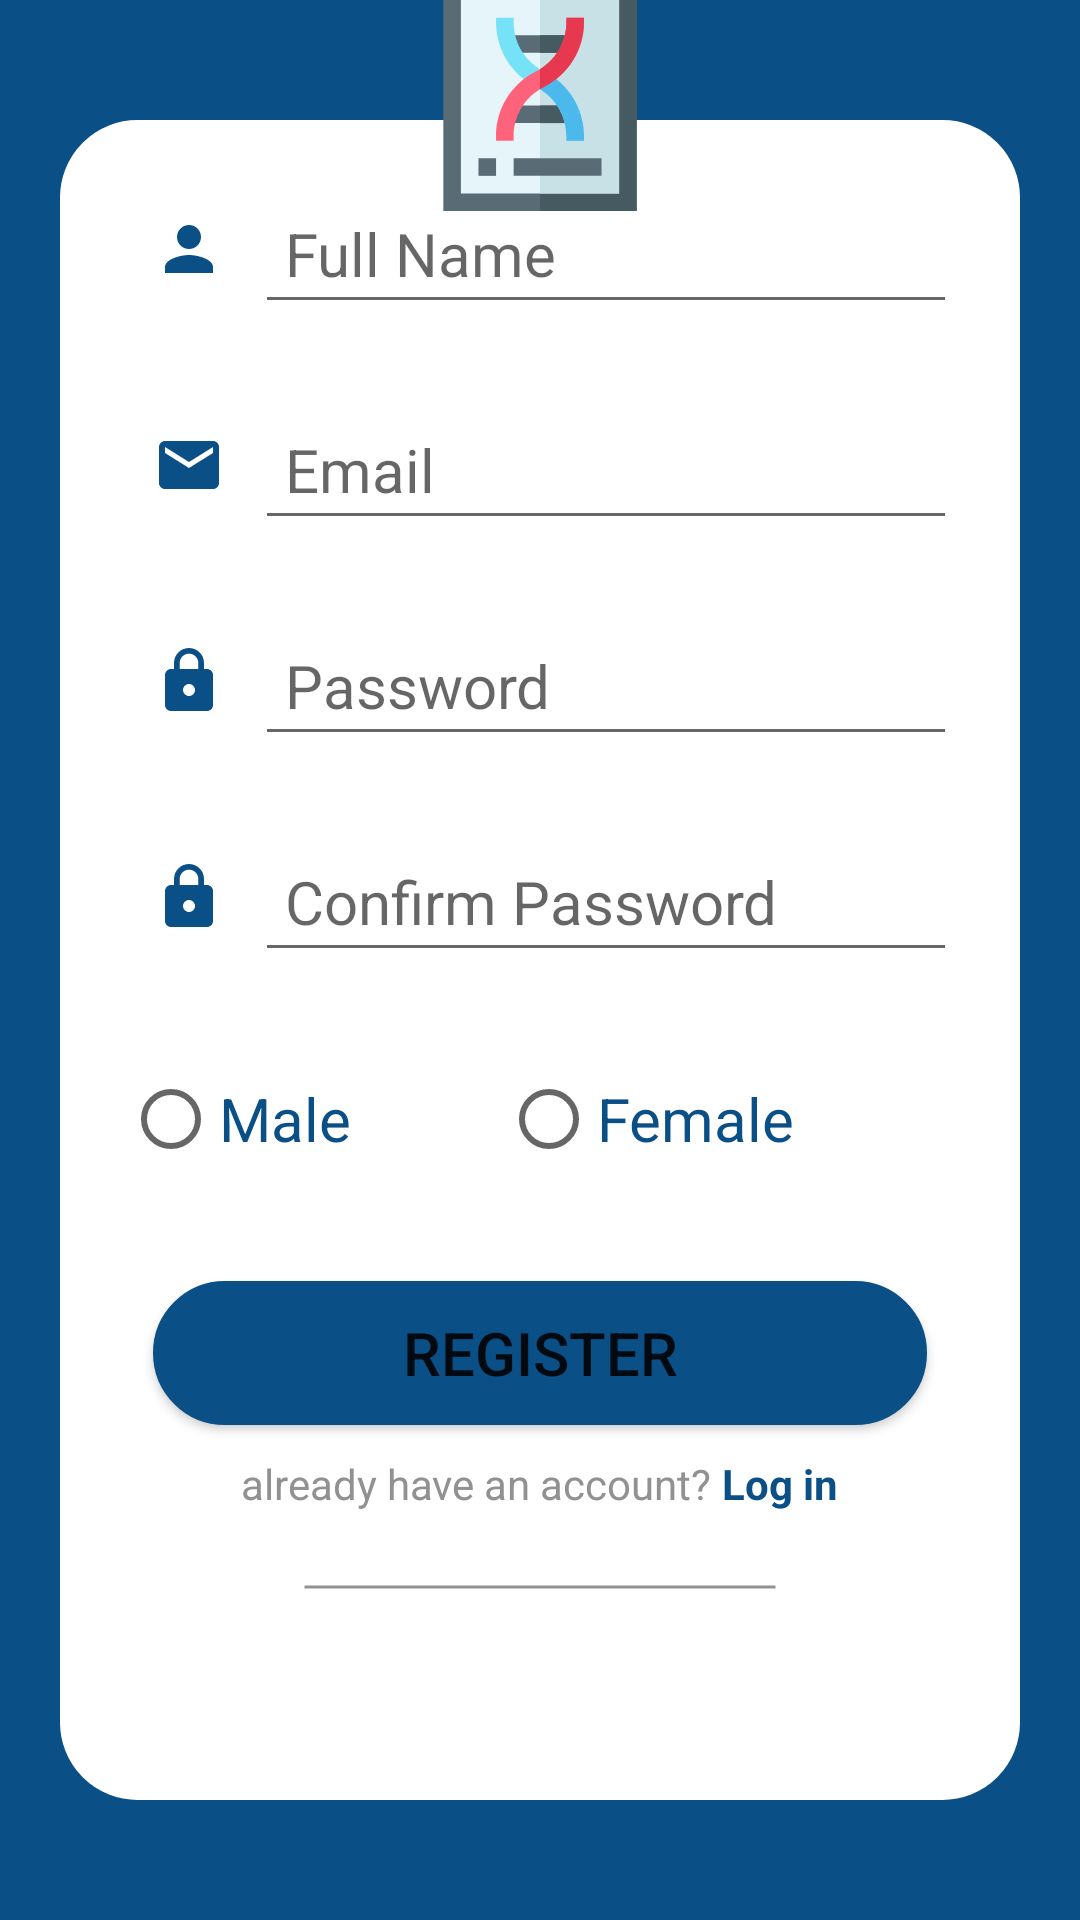

This screen was rendered from an Android layout file. Write that file and the resources it references.
<!-- AndroidManifest.xml: application theme Theme.Medicano -->
<!-- res/layout/fragment_register.xml -->
<?xml version="1.0" encoding="utf-8"?>
<androidx.constraintlayout.widget.ConstraintLayout xmlns:android="http://schemas.android.com/apk/res/android"
    xmlns:app="http://schemas.android.com/apk/res-auto"
    xmlns:tools="http://schemas.android.com/tools"
    android:layout_width="match_parent"
    android:layout_height="match_parent"
    tools:context=".loginscreen.view.FragmentLogin"
    android:background="@color/main_color_dark">

    <LinearLayout
        android:id="@+id/linearLayout3"
        android:layout_width="match_parent"
        android:layout_height="wrap_content"
        android:layout_margin="20dp"
        android:background="@drawable/rounded_corners"
        android:orientation="vertical"
        app:layout_constraintBottom_toBottomOf="parent"
        app:layout_constraintEnd_toEndOf="parent"
        app:layout_constraintStart_toStartOf="parent"
        app:layout_constraintTop_toTopOf="parent">

        <LinearLayout
            android:layout_width="match_parent"
            android:layout_height="wrap_content"
            android:layout_margin="15dp"
            android:background="@drawable/rounded_corners"
            android:orientation="horizontal"
            android:padding="5dp">

            <ImageView
                android:id="@+id/nameIcon"
                android:layout_width="wrap_content"
                android:layout_height="wrap_content"
                android:padding="10dp"
                android:src="@drawable/ic_person" />

            <com.google.android.material.textfield.TextInputEditText
                android:id="@+id/edtUserName"
                android:layout_width="match_parent"
                android:layout_height="wrap_content"
                android:layout_gravity="start"
                android:hint="Full Name"
                android:inputType="text"
                android:maxLines="1"
                android:padding="10dp"
                android:textAlignment="textStart"
                android:textCursorDrawable="@color/main_color_dark"
                android:textSize="20dp" />

        </LinearLayout>

        <LinearLayout
            android:layout_width="match_parent"
            android:layout_height="wrap_content"
            android:layout_marginHorizontal="15dp"
            android:layout_marginBottom="15dp"
            android:background="@drawable/rounded_corners"
            android:orientation="horizontal"
            android:padding="5dp">

            <ImageView
                android:id="@+id/emailIcon"
                android:layout_width="wrap_content"
                android:layout_height="wrap_content"
                android:padding="10dp"
                android:src="@drawable/ic_email" />

            <com.google.android.material.textfield.TextInputEditText
                android:id="@+id/edtUserEmailReg"
                android:layout_width="match_parent"
                android:layout_height="wrap_content"
                android:layout_gravity="start"
                android:hint="Email"
                android:inputType="textEmailAddress"
                android:maxLines="1"
                android:padding="10dp"
                android:textAlignment="textStart"
                android:textCursorDrawable="@color/main_color_dark"
                android:textSize="20dp" />

        </LinearLayout>

        <LinearLayout
            android:layout_width="match_parent"
            android:layout_height="wrap_content"
            android:layout_marginHorizontal="15dp"
            android:layout_marginBottom="15dp"
            android:background="@drawable/rounded_corners"
            android:orientation="horizontal"
            android:padding="5dp">

            <ImageView
                android:id="@+id/passIcon"
                android:layout_width="wrap_content"
                android:layout_height="wrap_content"
                android:padding="10dp"
                android:src="@drawable/ic_lock" />

            <com.google.android.material.textfield.TextInputEditText
                android:id="@+id/edtUserPasswordReg"
                android:layout_width="match_parent"
                android:layout_height="wrap_content"
                android:layout_gravity="start"
                android:hint="Password"
                android:inputType="textPassword"
                android:maxLines="1"
                android:padding="10dp"
                android:textAlignment="textStart"
                android:textCursorDrawable="@color/main_color_dark"
                android:textSize="20dp" />


        </LinearLayout>


        <LinearLayout
            android:layout_width="match_parent"
            android:layout_height="wrap_content"
            android:layout_marginHorizontal="15dp"
            android:layout_marginBottom="15dp"
            android:background="@drawable/rounded_corners"
            android:orientation="horizontal"
            android:padding="5dp">

            <ImageView
                android:id="@+id/confirmIcon"
                android:layout_width="wrap_content"
                android:layout_height="wrap_content"
                android:padding="10dp"
                android:src="@drawable/ic_lock" />

            <com.google.android.material.textfield.TextInputEditText
                android:id="@+id/edtUserConfirmReg"
                android:layout_width="match_parent"
                android:layout_height="wrap_content"
                android:layout_gravity="start"
                android:hint="Confirm Password"
                android:inputType="textPassword"
                android:maxLines="1"
                android:padding="10dp"
                android:textAlignment="textStart"
                android:textCursorDrawable="@color/main_color_dark"
                android:textSize="20dp" />


        </LinearLayout>

        <RadioGroup
            android:layout_width="match_parent"
            android:layout_height="wrap_content"
            android:layout_marginHorizontal="15dp"
            android:layout_marginBottom="15dp"
            android:background="@drawable/rounded_corners"
            android:orientation="horizontal"
            android:padding="5dp">

            <RadioButton
                android:id="@+id/genderMale"
                android:layout_width="wrap_content"
                android:layout_height="wrap_content"
                android:layout_marginRight="50dp"
                android:text="Male"
                android:textColor="@color/main_color_dark"
                android:textSize="20dp" />

            <RadioButton
                android:id="@+id/genderFemale"
                android:layout_width="wrap_content"
                android:layout_height="wrap_content"
                android:text="Female"
                android:textColor="@color/main_color_dark"
                android:textSize="20dp" />

        </RadioGroup>

        <Button
            android:id="@+id/btnRegister"
            android:layout_width="match_parent"
            android:layout_height="wrap_content"
            android:layout_marginHorizontal="30dp"
            android:layout_marginVertical="10dp"
            android:background="@drawable/rounded_corners"
            android:text="Register"
            android:textSize="20dp"
            app:backgroundTint="@color/main_color_dark" />


        <LinearLayout
            android:layout_width="wrap_content"
            android:layout_height="wrap_content"
            android:layout_gravity="center"
            android:layout_marginBottom="15dp">

            <TextView
                android:layout_width="wrap_content"
                android:layout_height="wrap_content"
                android:text="already have an account?"
                android:textColor="@color/gray_1"
                android:textSize="14dp" />

            <TextView
                android:id="@+id/goToLogin"
                android:layout_width="wrap_content"
                android:layout_height="wrap_content"

                android:clickable="true"
                android:text=" Log in"
                android:textColor="@color/main_color_dark"
                android:textSize="14dp"
                android:textStyle="bold" />

        </LinearLayout>

        <FrameLayout
            android:layout_width="match_parent"
            android:layout_height="wrap_content"
            android:layout_marginHorizontal="80dp"
            android:background="@drawable/vertical_line"
            android:padding="10dp" />

        <LinearLayout
            android:layout_width="match_parent"
            android:layout_height="wrap_content"
            android:layout_margin="10dp"
            android:gravity="center"
            android:orientation="horizontal">

            <ImageView
                android:id="@+id/googleRegister"
                android:layout_width="40dp"
                android:layout_height="40dp"
                android:layout_marginHorizontal="10dp"
                android:src="@drawable/google" />

            <ImageView
                android:id="@+id/fbRegister"
                android:layout_width="40dp"
                android:layout_height="40dp"

                android:layout_marginHorizontal="10dp"
                android:src="@drawable/fb" />
        </LinearLayout>
    </LinearLayout>

    <ImageView
        android:id="@+id/imageView4"
        android:layout_width="100dp"
        android:layout_height="100dp"
        android:src="@drawable/ic__05_dna"
        app:layout_constraintBottom_toTopOf="@+id/linearLayout3"
        app:layout_constraintEnd_toEndOf="parent"
        app:layout_constraintStart_toStartOf="parent"
        app:layout_constraintTop_toTopOf="parent" />
</androidx.constraintlayout.widget.ConstraintLayout>
<!-- resources referenced by this layout -->
<resources>
  <color name="gray_1">#919191</color>
  <color name="main_color_dark">#0a4f86</color>
  <!-- drawable ic__05_dna: vector/xml drawable (drawable, 2152 chars, omitted) -->
  <!-- drawable ic_email (drawable) -->
  <vector android:height="24dp" android:tint="#0A4F86"
      android:viewportHeight="24" android:viewportWidth="24"
      android:width="24dp" xmlns:android="http://schemas.android.com/apk/res/android">
      <path android:fillColor="@android:color/white" android:pathData="M20,4L4,4c-1.1,0 -1.99,0.9 -1.99,2L2,18c0,1.1 0.9,2 2,2h16c1.1,0 2,-0.9 2,-2L22,6c0,-1.1 -0.9,-2 -2,-2zM20,8l-8,5 -8,-5L4,6l8,5 8,-5v2z"/>
  </vector>
  <!-- drawable ic_lock (drawable) -->
  <vector android:height="24dp" android:tint="#0A4F86"
      android:viewportHeight="24" android:viewportWidth="24"
      android:width="24dp" xmlns:android="http://schemas.android.com/apk/res/android">
      <path android:fillColor="@android:color/white" android:pathData="M18,8h-1L17,6c0,-2.76 -2.24,-5 -5,-5S7,3.24 7,6v2L6,8c-1.1,0 -2,0.9 -2,2v10c0,1.1 0.9,2 2,2h12c1.1,0 2,-0.9 2,-2L20,10c0,-1.1 -0.9,-2 -2,-2zM12,17c-1.1,0 -2,-0.9 -2,-2s0.9,-2 2,-2 2,0.9 2,2 -0.9,2 -2,2zM15.1,8L8.9,8L8.9,6c0,-1.71 1.39,-3.1 3.1,-3.1 1.71,0 3.1,1.39 3.1,3.1v2z"/>
  </vector>
  <!-- drawable ic_person (drawable) -->
  <vector android:height="24dp" android:tint="#0A4F86"
      android:viewportHeight="24" android:viewportWidth="24"
      android:width="24dp" xmlns:android="http://schemas.android.com/apk/res/android">
      <path android:fillColor="@android:color/white" android:pathData="M12,12c2.21,0 4,-1.79 4,-4s-1.79,-4 -4,-4 -4,1.79 -4,4 1.79,4 4,4zM12,14c-2.67,0 -8,1.34 -8,4v2h16v-2c0,-2.66 -5.33,-4 -8,-4z"/>
  </vector>
  <!-- drawable rounded_corners (drawable) -->
  <?xml version="1.0" encoding="utf-8"?>
  <shape xmlns:android="http://schemas.android.com/apk/res/android">
      <solid android:color="@color/white"/>
  
      <stroke android:width="1.5dp"
          android:color="@color/white" />
  
      <padding android:left="1dp"
          android:top="1dp"
          android:right="1dp"
          android:bottom="1dp" />
  
      <corners android:radius="25dp" />
  </shape>
  <!-- drawable vertical_line (drawable) -->
  <?xml version="1.0" encoding="utf-8"?>
  <shape xmlns:android="http://schemas.android.com/apk/res/android" android:shape="line">
          <stroke
              android:width="1dp"
              android:color="@color/gray_1" />
  </shape>
  <style name="Theme.Medicano" parent="Theme.MaterialComponents.DayNight.NoActionBar">
          
          <item name="colorPrimary">@color/main_color</item>
          <item name="colorPrimaryVariant">@color/main_color_dark</item>
          <item name="colorOnPrimary">@color/white</item>
          
          <item name="colorSecondary">@color/main_color_dark</item>
          <item name="colorSecondaryVariant">@color/teal_700</item>
          <item name="colorOnSecondary">@color/black</item>
          
          <item name="android:statusBarColor" tools:targetApi="l">?attr/colorPrimaryVariant</item>
          
  
      </style>
  <color name="white">#FFFFFFFF</color>
  <color name="main_color">#1686c5</color>
  <color name="teal_700">#FF018786</color>
  <color name="black">#FF000000</color>
</resources>
